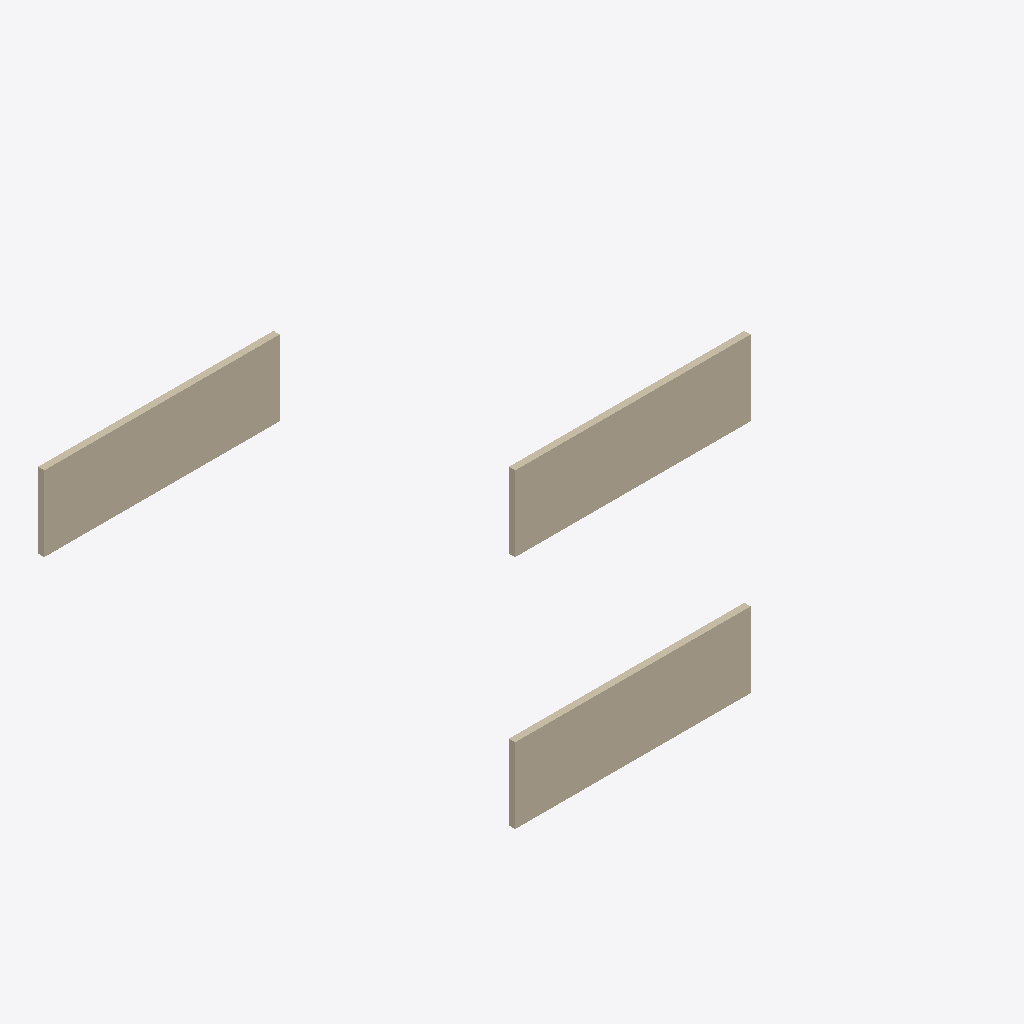
Isometric view of an IFC building model (IFC-SPF (STEP), schema IFC4, length unit metre), seen from the south-west, elements coloured by IFC class: 4 walls (beige).
Extent 18.8 m × 19.1 m × 3.0 m (x, y, z). Storeys (1): Ground Floor at 0.00 m. Elements (4): 4 IfcWallStandardCase.

HEADER;
FILE_DESCRIPTION(('ViewDefinition [CoordinationView]'),'2;1');
FILE_NAME('station.ifc','2026-04-29T13:12:49',('Station Planner User'),('UGA Aerial'),'Station Planner','Station Planner','');
FILE_SCHEMA(('IFC4'));
ENDSEC;
DATA;
#17=IFCPROJECT('hJh27J9YYvPr7bI2Gou3vg',#6,'Station Planner Layout',$,$,$,$,(#16),#11);
#19=IFCSITE('jMmak2HPlLskFCFq_4vMcG',#6,'Default Site',$,$,#18,$,$,.ELEMENT.,$,$,$,$,$);
#21=IFCBUILDING('lPrixofJO6guDLMGmIunPU',#6,'Statie',$,$,#20,$,$,.ELEMENT.,$,$,$);
#25=IFCBUILDINGSTOREY('pWCA_6pBR1eovwp4o8Zicc',#6,'Ground Floor',$,$,#22,$,$,.ELEMENT.,0);
#45=IFCWALLSTANDARDCASE('JqqU6z$EtIxlLKTMz$_a5Y',#6,'Wall 1',$,$,#36,#44,$,$);
#90=IFCWALLSTANDARDCASE('qzgTXmC2v8_e5ZszW9vQgN',#6,'Wall 4',$,$,#81,#89,$,$);
#60=IFCWALLSTANDARDCASE('YP2UKbevAGCpUWcholaIPc',#6,'Wall 2',$,$,#51,#59,$,$);
#75=IFCWALLSTANDARDCASE('bbFTkMpfvlcGL2bouytcCv',#6,'Wall 3',$,$,#66,#74,$,$);
ENDSEC;
